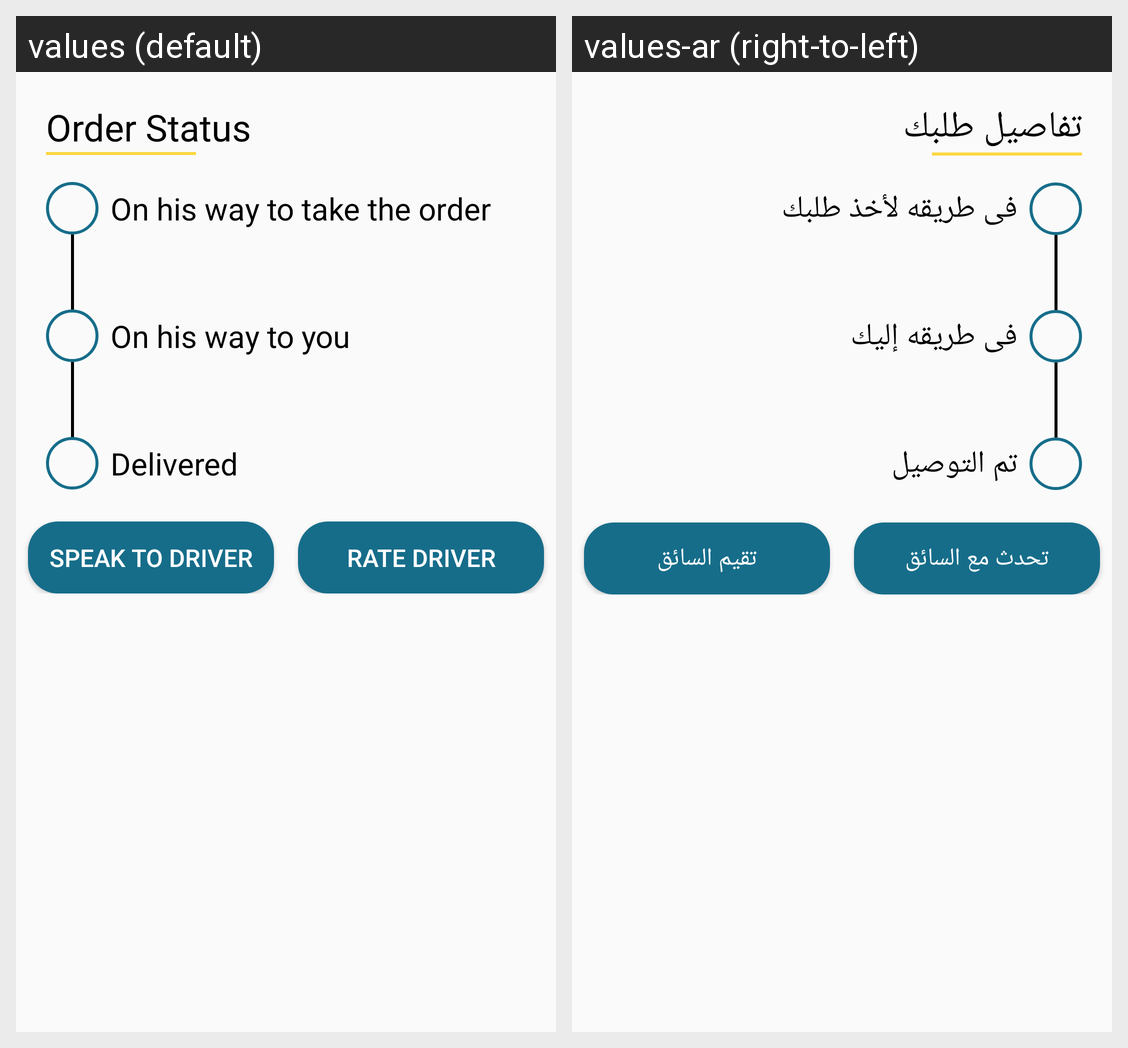

Strings drawn on this Android screen and how each of the app's shown locales translates them:
Android screen res/layout/activity_tracking_order.xml rendered under 2 locales, left to right: values (default), values-ar (right-to-left). Device: Nexus 5 (rendered at 1080×1920; each locale shown at half size, 540×960, under a caption strip naming it); theme AppTheme.
Strings drawn on this screen, with the default value and each locale's value (text and hints the layout hard-codes, and strings that could not be matched under every locale, appear in the picture but are not listed):

speak_to_driver
  values: Speak to Driver
  values-ar: تحدث مع السائق

rate
  values: Rate Driver
  values-ar: تقيم السائق

order_status
  values: Order Status
  values-ar: تفاصيل طلبك

on_his_way
  values: On his way to take the order
  values-ar: فى طريقه لأخذ طلبك

on_way_to_you
  values: On his way to you
  values-ar: فى طريقه إليك

deliverd
  values: Delivered
  values-ar: تم التوصيل
